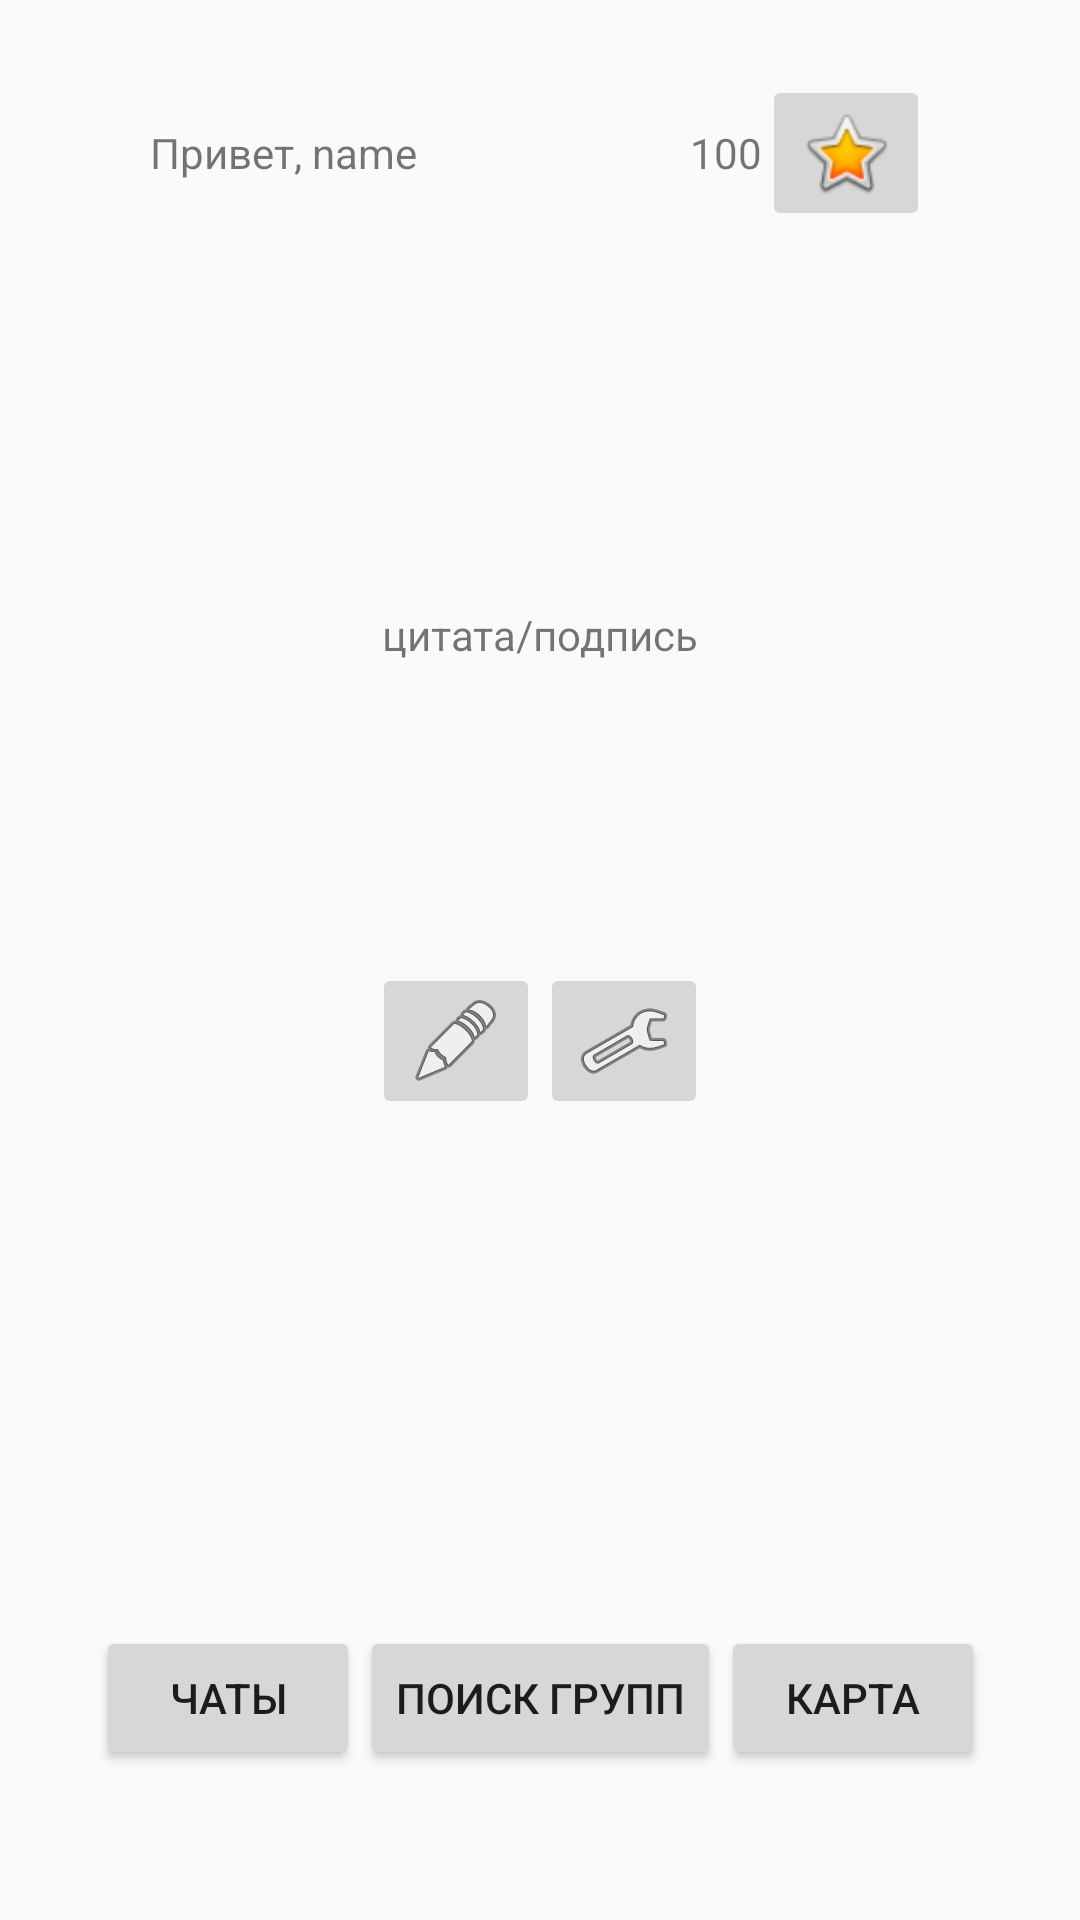

This screen was rendered from an Android layout file. Write that file and the resources it references.
<!-- AndroidManifest.xml: application theme Theme.AppCompat.DayNight.NoActionBar -->
<!-- res/layout/activity_account.xml -->
<?xml version="1.0" encoding="utf-8"?>
<android.support.constraint.ConstraintLayout xmlns:android="http://schemas.android.com/apk/res/android"
    xmlns:app="http://schemas.android.com/apk/res-auto"
    xmlns:tools="http://schemas.android.com/tools"
    android:layout_width="match_parent"
    android:layout_height="match_parent"
    tools:context=".MainActivity">

    <LinearLayout
        android:id="@+id/linearLayout2"
        android:layout_width="match_parent"
        android:layout_height="wrap_content"
        android:layout_marginStart="50dp"
        android:layout_marginTop="25dp"
        android:layout_marginEnd="50dp"
        android:orientation="horizontal"
        app:layout_constraintEnd_toEndOf="parent"
        app:layout_constraintStart_toStartOf="parent"
        app:layout_constraintTop_toTopOf="parent">

        <TextView
            android:id="@+id/textView2"
            android:layout_width="wrap_content"
            android:layout_height="match_parent"
            android:gravity="left|center_vertical"
            android:text="Привет, " />

        <TextView
            android:id="@+id/textName"
            android:layout_width="wrap_content"
            android:layout_height="match_parent"
            android:layout_weight="1"
            android:gravity="left|center_vertical"
            android:text="name" />

        <TextView
            android:id="@+id/textCoinCount"
            android:layout_width="wrap_content"
            android:layout_height="match_parent"
            android:layout_weight="1"
            android:gravity="right|center_vertical"
            android:text="100" />

        <ImageButton
            android:id="@+id/imageButtonStore"
            android:layout_width="wrap_content"
            android:layout_height="wrap_content"
            app:srcCompat="@android:drawable/btn_star_big_on" />

    </LinearLayout>

    <ImageView
        android:id="@+id/imageView2"
        android:layout_width="wrap_content"
        android:layout_height="wrap_content"
        android:layout_marginTop="100dp"
        app:layout_constraintEnd_toEndOf="@+id/linearLayout2"
        app:layout_constraintStart_toStartOf="@+id/linearLayout2"
        app:layout_constraintTop_toBottomOf="@+id/linearLayout2"
        tools:srcCompat="@tools:sample/avatars" />

    <TextView
        android:id="@+id/textQuote"
        android:layout_width="wrap_content"
        android:layout_height="wrap_content"
        android:layout_marginTop="25dp"
        android:text="цитата/подпись"
        app:layout_constraintEnd_toEndOf="@+id/imageView2"
        app:layout_constraintStart_toStartOf="@+id/imageView2"
        app:layout_constraintTop_toBottomOf="@+id/imageView2" />

    <LinearLayout
        android:id="@+id/linearLayout3"
        android:layout_width="0dp"
        android:layout_height="wrap_content"
        android:layout_marginTop="100dp"
        android:gravity="center"
        android:orientation="horizontal"
        app:layout_constraintEnd_toEndOf="@+id/linearLayout2"
        app:layout_constraintStart_toStartOf="@+id/linearLayout2"
        app:layout_constraintTop_toBottomOf="@+id/textQuote">

        <ImageButton
            android:id="@+id/imageButtonEdit"
            android:layout_width="wrap_content"
            android:layout_height="wrap_content"
            app:srcCompat="@android:drawable/ic_menu_edit" />

        <ImageButton
            android:id="@+id/imageButtonSettings"
            android:layout_width="wrap_content"
            android:layout_height="wrap_content"
            app:srcCompat="@android:drawable/ic_menu_manage" />
    </LinearLayout>

    <LinearLayout
        android:layout_width="wrap_content"
        android:layout_height="wrap_content"
        android:layout_marginStart="20dp"
        android:layout_marginEnd="20dp"
        android:layout_marginBottom="50dp"
        android:orientation="horizontal"
        app:layout_constraintBottom_toBottomOf="parent"
        app:layout_constraintEnd_toEndOf="parent"
        app:layout_constraintStart_toStartOf="parent">

        <Button
            android:id="@+id/bChats"
            android:layout_width="wrap_content"
            android:layout_height="wrap_content"
            android:text="Чаты" />

        <Button
            android:id="@+id/bFindGroups"
            android:layout_width="wrap_content"
            android:layout_height="wrap_content"
            android:text="поиск групп" />

        <Button
            android:id="@+id/bMap"
            android:layout_width="wrap_content"
            android:layout_height="wrap_content"
            android:text="Карта" />
    </LinearLayout>

</android.support.constraint.ConstraintLayout>
<!-- resources referenced by this layout -->
<resources>

</resources>
